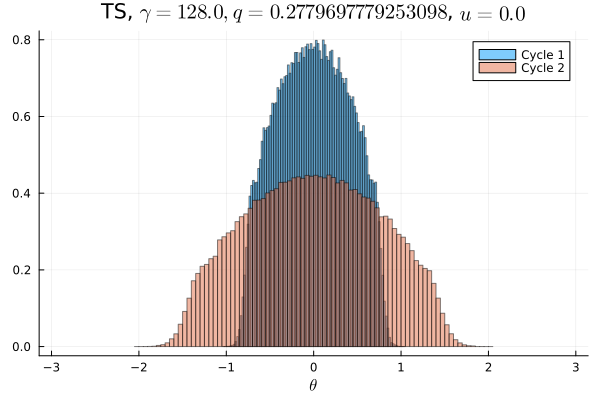

The data file committed next to this chart (first rows):
Cycle 1, Cycle 2
0.0, 0.0
0.0, 0.0
0.0, 0.0
0.0, 0.0
0.0, 0.0
0.0, 0.0
0.0, 0.0
0.0, 0.0
0.0, 0.0
0.0, 0.0
0.0, 0.0
0.0, 0.0
0.0, 0.0
0.0, 0.0
0.0, 0.0
0.0, 0.0
0.0, 0.0
0.0, 0.0
0.0, 9.375e-6
0.0, 1.875e-5
0.0, 4.375e-5
0.0, 0.0001062
0.0, 0.0003281
0.0, 0.0007469
0.0, 0.001572
0.0, 0.003203
0.0, 0.005678
0.0, 0.008597
0.0, 0.01134
0.0, 0.01294
0.0, 0.01352
0.0, 0.0145
0.0, 0.01612
3.125e-6, 0.01798
5.9375e-5, 0.01864
0.0004563, 0.01938
0.003322, 0.02107
0.01305, 0.02146
0.02456, 0.0228
0.02725, 0.02407
0.03274, 0.024
0.03578, 0.02502
0.0391, 0.02553
0.04151, 0.02649
0.04391, 0.02663
0.04527, 0.02719
0.04744, 0.02775
0.04761, 0.02766
0.04881, 0.02772
0.04897, 0.02804
0.04956, 0.02801
0.04893, 0.02788
0.04758, 0.02782
0.04701, 0.02777
0.04582, 0.02653
0.04357, 0.02732
0.0412, 0.02614
0.03942, 0.02568
0.03575, 0.02501
0.03289, 0.02457
... 40 more rows
